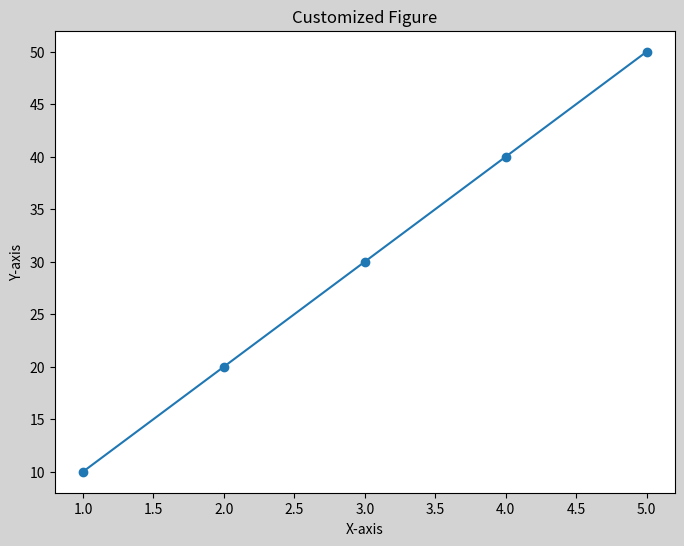

Reproduce this figure in Python.
import matplotlib.pyplot as plt

# Create a figure with custom size, dpi, and background color
plt.figure(figsize=(8, 6), dpi=150, facecolor='lightgray', edgecolor='black')

x = [1, 2, 3, 4, 5]
y = [10, 20, 30, 40, 50]

plt.plot(x, y, marker='o')

plt.title('Customized Figure')
plt.xlabel('X-axis')
plt.ylabel('Y-axis')

plt.show()
